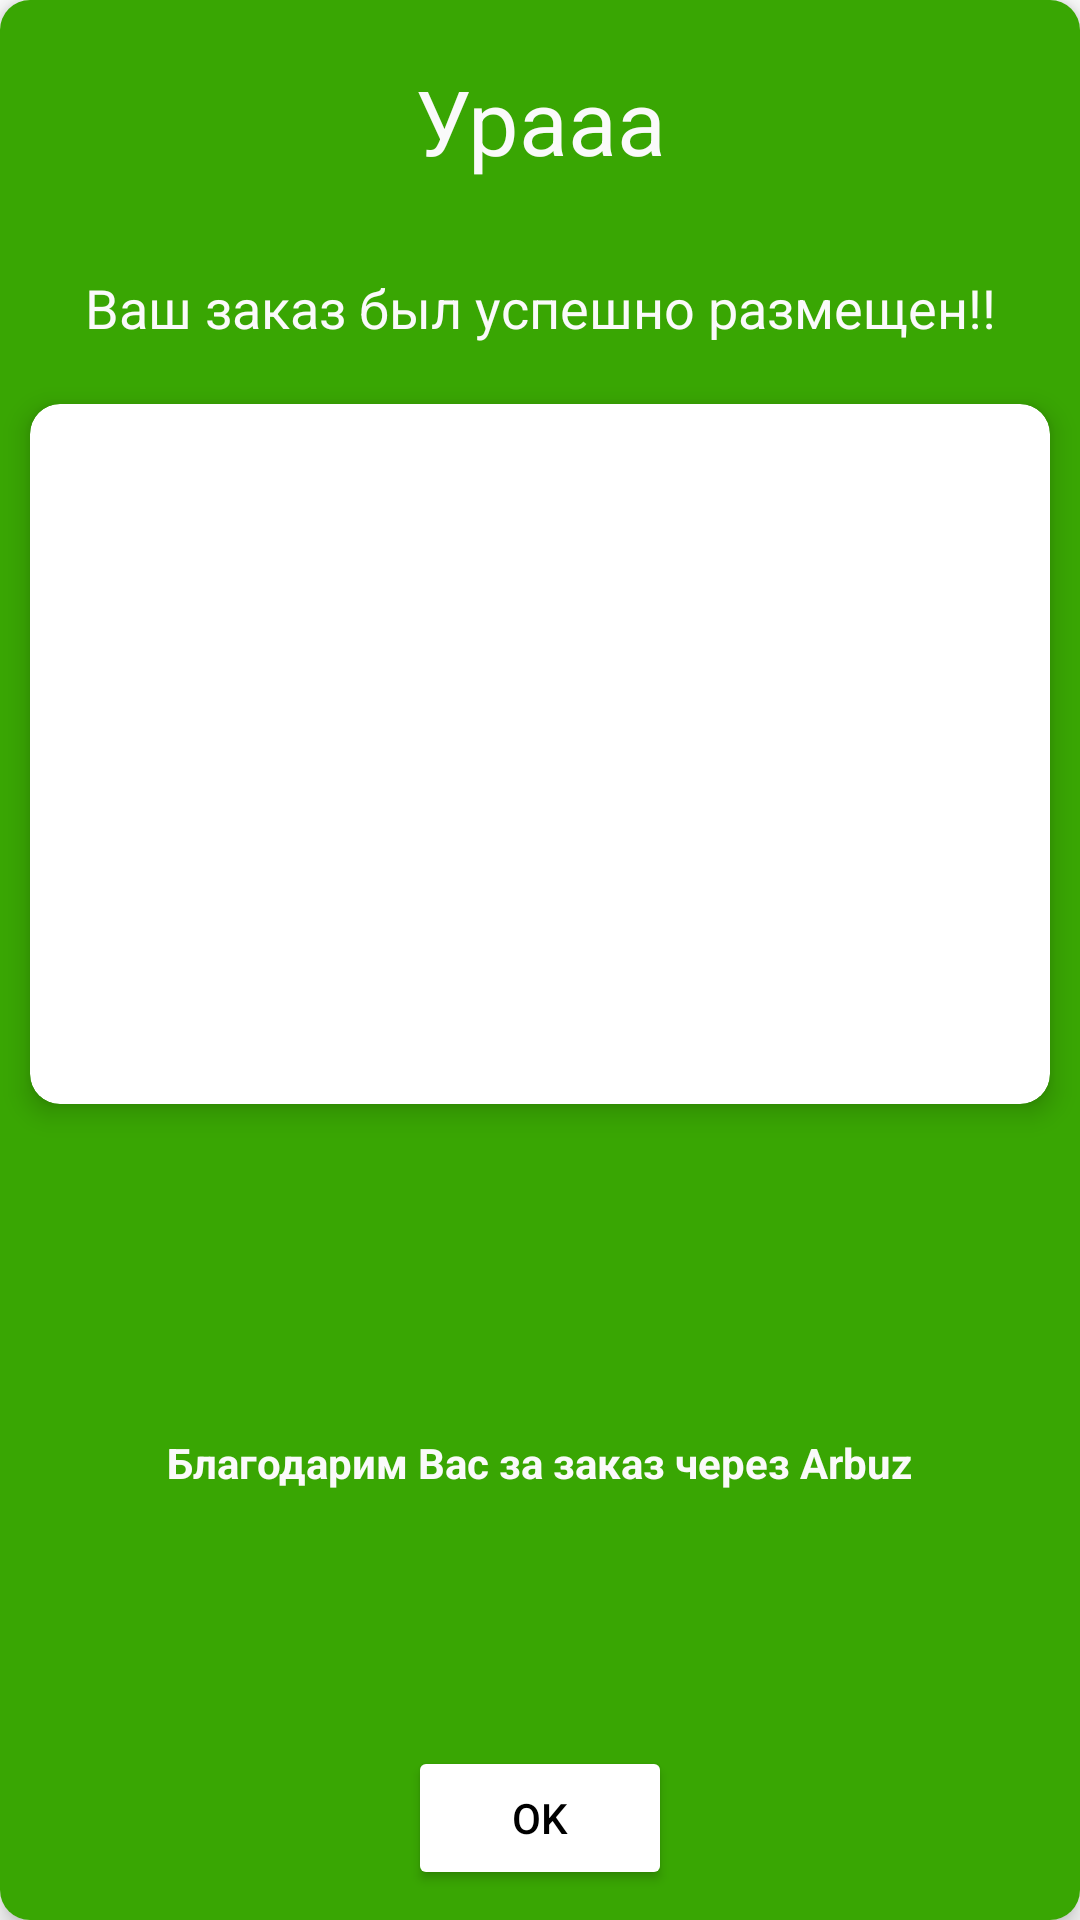

Produce the Android XML layout that renders to this screen, including the resource entries it uses.
<!-- AndroidManifest.xml: application theme Theme.TestTaskArbuz -->
<!-- res/layout/fragment_order_success.xml -->
<?xml version="1.0" encoding="utf-8"?>
<androidx.cardview.widget.CardView xmlns:android="http://schemas.android.com/apk/res/android"
    xmlns:app="http://schemas.android.com/apk/res-auto"
    xmlns:tools="http://schemas.android.com/tools"
    android:layout_width="match_parent"
    android:layout_height="match_parent"
    android:layout_margin="5dp"
    app:cardCornerRadius="10dp"
    app:cardElevation="5dp">

    <RelativeLayout
        android:layout_width="match_parent"
        android:layout_height="match_parent"
        android:background="@color/green"
        tools:context=".activity.OrderSuccessActivity">

        <TextView
            android:id="@+id/txthello"
            android:layout_width="match_parent"
            android:layout_height="wrap_content"
            android:layout_alignParentTop="true"
            android:layout_margin="20dp"
            android:gravity="center"
            android:text="@string/ura"
            android:textColor="#fafafa"
            android:textSize="30sp" />

        <TextView
            android:id="@+id/txtSuccess"
            android:layout_width="match_parent"
            android:layout_height="wrap_content"
            android:layout_below="@+id/txthello"
            android:layout_margin="10dp"
            android:layout_marginVertical="10dp"
            android:drawableStart="@drawable/ic_baseline_check_circle_24"
            android:gravity="center"
            android:text="@string/your_order_has_been_successfully_placed"
            android:textColor="#fafafa"
            android:textSize="18sp" />

        <androidx.cardview.widget.CardView
            android:id="@+id/cvCentre"
            android:layout_width="match_parent"
            android:layout_height="wrap_content"
            android:layout_below="@+id/txtSuccess"
            android:layout_margin="10dp"
            app:cardCornerRadius="10dp"
            app:cardElevation="5dp">

            <androidx.constraintlayout.widget.ConstraintLayout
                android:layout_width="match_parent"
                android:layout_height="wrap_content"
                android:layout_margin="10dp">

                <ImageView
                    android:layout_width="match_parent"
                    android:layout_height="0dp"
                    android:scaleType="centerCrop"
                    android:src="@drawable/ic_order_success"
                    app:layout_constraintDimensionRatio="H,3:2"
                    tools:ignore="MissingConstraints" />
            </androidx.constraintlayout.widget.ConstraintLayout>
        </androidx.cardview.widget.CardView>



        <TextView
            android:layout_width="wrap_content"
            android:layout_height="wrap_content"
            android:layout_below="@id/cvCentre"
            android:layout_centerHorizontal="true"
            android:layout_marginStart="20dp"
            android:layout_marginTop="100dp"
            android:layout_marginEnd="20dp"
            android:layout_marginBottom="20dp"
            android:text="@string/thank_you_for_ordering_through_arbuz"
            android:textColor="#fafafa"
            android:textStyle="bold" />

        <Button
            android:id="@+id/btnContinue"
            android:layout_width="wrap_content"
            android:layout_height="wrap_content"
            android:text="@string/ok"
            android:backgroundTint="@color/white"
            android:layout_alignParentBottom="true"
            android:textColor="@color/black"
            android:layout_centerHorizontal="true"
            android:layout_marginBottom="10dp"/>
    </RelativeLayout>
</androidx.cardview.widget.CardView>
<!-- resources referenced by this layout -->
<resources>
  <color name="black">#FF000000</color>
  <color name="green">#39A603</color>
  <color name="white">#FFFFFFFF</color>
  <string name="ok">OK</string>
  <string name="thank_you_for_ordering_through_arbuz">Благодарим Вас за заказ через Arbuz</string>
  <string name="ura">Урааа</string>
  <string name="your_order_has_been_successfully_placed">Ваш заказ был успешно размещен!!</string>
  <style name="Theme.TestTaskArbuz" parent="Theme.MaterialComponents.DayNight.NoActionBar">
          
          <item name="colorPrimary">@color/purple_500</item>
          <item name="colorPrimaryVariant">@color/purple_700</item>
          <item name="colorOnPrimary">@color/white</item>
          
          <item name="colorSecondary">@color/teal_200</item>
          <item name="colorSecondaryVariant">@color/teal_700</item>
          <item name="colorOnSecondary">@color/black</item>
          
          <item name="android:statusBarColor" tools:targetApi="l">?attr/colorPrimaryVariant</item>
          
      </style>
  <color name="purple_500">#FF6200EE</color>
  <color name="purple_700">#FF3700B3</color>
  <color name="teal_200">#FF03DAC5</color>
  <color name="teal_700">#FF018786</color>
</resources>
